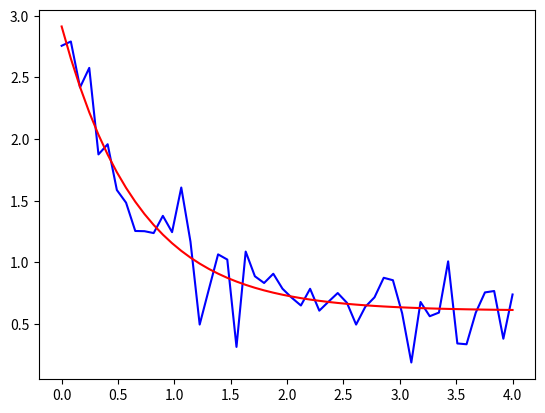

This chart was generated by the following Python code:
import matplotlib.pyplot as plt
from scipy.optimize import curve_fit
import numpy as np

def func(x, a, b, c):
    return a * np.exp(-b * x) + c

xdata = np.linspace(0, 4, 50)
y = func(xdata, 2.5, 1.3, 0.5)
rng = np.random.default_rng()
y_noise = 0.2 * rng.normal(size=xdata.size)
ydata = y + y_noise
plt.plot(xdata, ydata, 'b-', label='data')

popt, pcov = curve_fit(func, xdata, ydata)
plt.plot(xdata, func(xdata, *popt), 'r-', label='fit: a=%5.3f, b=%5.3f, c=%5.3f' % tuple(popt))
plt.show()
